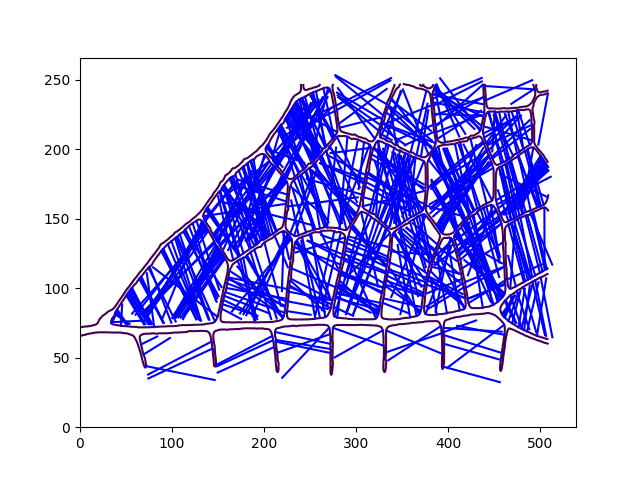

The table this chart was drawn from, first rows:
diameter, x_midpoint, y_midpoint
42.54, 501.5, 86.42
37.58, 491.9, 86.66
32.54, 485.6, 85.84
33.57, 485.5, 86.62
28.59, 479.9, 85.73
24.87, 473.9, 86.33
22.72, 470.9, 86.58
18.95, 466.8, 86.81
17.11, 465.2, 86.75
19.05, 465.8, 87.49
19.49, 465.6, 87.97
19.13, 467.1, 83.01
20.13, 468.3, 83.26
24.92, 473.4, 83.79
30.57, 481.2, 84.18
35.43, 488.5, 84.64
40.64, 498.3, 85.51
41.81, 500.5, 85.7
44.82, 506.9, 86.23
74.95, 109.2, 38.95
31, 83.41, 58.27
18.38, 75.06, 62.4
72.91, 108.4, 49.76
72.84, 109.1, 45.83
63.4, 178.9, 55.39
63.78, 179.4, 53.24
64.06, 180.3, 48.5
57.29, 242.1, 60.07
59.32, 242.2, 57.51
59.04, 242.4, 59.52
59.9, 241.5, 64.32
62.43, 245.2, 53.55
55.04, 301.6, 65.23
55.83, 302.8, 59.93
61.18, 362.2, 61.42
62.07, 363.4, 60.41
60.76, 363.3, 60.87
62.27, 425.4, 37.98
36.26, 412.7, 72.62
63.25, 426.5, 70.12
69.08, 430, 58.22
51.74, 435.4, 69.71
62.79, 427.5, 59.72
61.69, 426.9, 54.12
43.22, 498.4, 133.7
43.19, 494.4, 132.2
43.34, 492, 131.4
44.7, 480.6, 127.7
44.46, 477.9, 126.6
44.32, 476, 125.9
23.35, 469.3, 112.3
46.4, 470.1, 122.8
39.37, 483, 111.8
44.59, 473.8, 125.2
44.38, 478.5, 127
44.79, 485, 129.6
44.51, 484.9, 129.4
43.72, 501.2, 135.4
43.46, 499.8, 134.4
43.61, 504.6, 136.3
... 563 more rows
